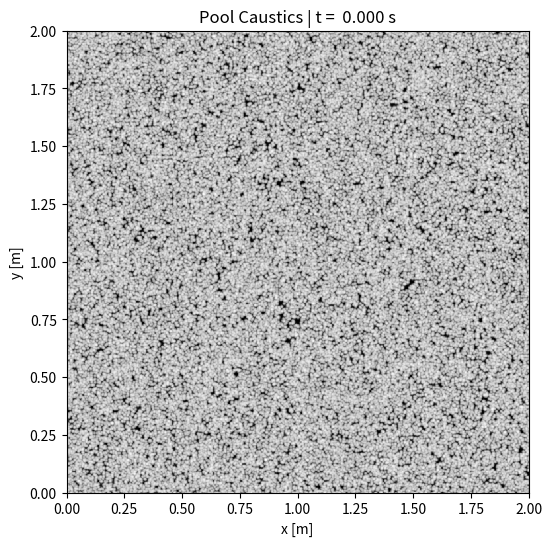

Recreate this plot in Python.
#!/usr/bin/env python3
"""
Pool Caustics Simulator (Geometric Optics)
==========================================

This script simulates the optical phenomenon of water caustics—the bright patterns
formed on the bottom of a pool by sunlight refracting through surface ripples.

Methodology:
1.  **Surface Generation**: We use a spectral method (Tessendorf waves) to generate
    realistic, band-limited water ripples. This is preferred over PDE-based methods
    (like Shallow Water Equations) for this visual application because it allows
    for precise control over the wave spectrum and dispersion relations, resulting
    in more aesthetically pleasing "pool-like" ripples.
2.  **Geometric Optics**: We trace light rays from the sun, refract them at the
    water surface using Snell's Law, and intersect them with the pool floor.
3.  **Intensity accumulation**: We use a 2D histogram to accumulate the light
    energy falling on the bottom, effectively rendering the caustic intensity.

Dependencies:
    - numpy
    - matplotlib
    - scipy (optional, for Gaussian blur)
"""

from __future__ import annotations
import numpy as np
import matplotlib.pyplot as plt
from matplotlib.animation import FuncAnimation

# Try to import scipy for high-quality blurring; fall back if missing
try:
    from scipy.ndimage import gaussian_filter
    SCIPY_AVAILABLE = True
except ImportError:
    SCIPY_AVAILABLE = False


# ----------------------------
# Physics / Math Helpers
# ----------------------------

def sun_direction(elev_deg: float, az_deg: float) -> np.ndarray:
    """
    Calculate the unit direction vector of sunlight traveling *downward*.
    
    Args:
        elev_deg: Sun elevation above horizon (90 = zenith, 0 = horizon).
        az_deg:   Sun azimuth in x-y plane (0 along +x, 90 along +y).
        
    Returns:
        3-element numpy array representing the normalized direction vector.
    """
    elev = np.deg2rad(elev_deg)
    az = np.deg2rad(az_deg)
    
    # Spherical to Cartesian conversion
    sx = np.cos(elev) * np.cos(az)
    sy = np.cos(elev) * np.sin(az)
    sz = -np.sin(elev)  # Negative z implies downward direction
    
    v = np.array([sx, sy, sz], dtype=np.float64)
    return v / np.linalg.norm(v)


def refract_air_to_water(I: np.ndarray,
                         nx: np.ndarray, ny: np.ndarray, nz: np.ndarray,
                         n_air: float = 1.0, n_water: float = 1.333) -> tuple[np.ndarray, np.ndarray, np.ndarray, np.ndarray]:
    """
    Vectorized Snell's Law refraction.
    
    Calculates the transmitted ray direction for many surface normals at once.
    
    Args:
        I:  Incident vector (3,), pointing downward.
        nx, ny, nz: Arrays of surface normal components (pointing upward).
        n_air:   Refractive index of air (approx 1.0).
        n_water: Refractive index of water (approx 1.333).
        
    Returns:
        (tx, ty, tz, cosi):
            tx, ty, tz: Components of the transmitted (refracted) ray vector.
            cosi: Cosine of the incident angle.
    """
    sx, sy, sz = I
    
    # Dot product N . I
    # Since N points up and I points down, the dot product is negative.
    # We want cos(theta_i) to be positive.
    cosi = -(nx * sx + ny * sy + nz * sz)
    cosi = np.clip(cosi, 0.0, 1.0) # Numerical stability

    eta = n_air / n_water
    
    # Snell's law in vector form:
    # T = eta * I + (eta * cos(theta_i) - sqrt(1 - eta^2 * sin^2(theta_i))) * N
    # k represents the term under the square root
    k = 1.0 - eta * eta * (1.0 - cosi * cosi)
    
    # Total Internal Reflection check (k < 0). 
    # For air->water this shouldn't happen, but good for robustness.
    sqrtk = np.sqrt(np.maximum(k, 0.0))

    c2 = eta * cosi - sqrtk
    
    tx = eta * sx + c2 * nx
    ty = eta * sy + c2 * ny
    tz = eta * sz + c2 * nz
    
    return tx, ty, tz, cosi


def fresnel_transmission_schlick(cosi: np.ndarray, n1: float, n2: float) -> np.ndarray:
    """
    Approximates the fraction of light transmitted into the water using Schlick's approximation.
    
    Returns T = 1 - R (Transmittance = 1 - Reflectance).
    """
    # Reflection coefficient at normal incidence
    r0 = ((n1 - n2) / (n1 + n2)) ** 2
    
    # Schlick's approximation for R
    R = r0 + (1.0 - r0) * (1.0 - cosi) ** 5
    
    return 1.0 - R


# ----------------------------
# Spectral Ripple Surface
# ----------------------------

class SpectralRipples:
    """
    Generates a band-limited height field using FFT-based synthesis.
    
    This follows the Tessendorf approach often used in oceanography graphics:
    H(k,t) = h0(k) * exp(i*w*t) + h0*(-k) * exp(-i*w*t)
    
    This method guarantees a real-valued spatial field that tiles seamlessly.
    """

    def __init__(self,
                 Nx: int = 256, Ny: int = 256,
                 Lx: float = 2.0, Ly: float = 2.0,
                 depth: float = 1.2,
                 target_rms: float = 0.004,
                 lambda0: float = 0.15, bandwidth: float = 0.07,
                 seed: int = 0):
        """
        Initialize the wave spectrum.
        
        Args:
            Nx, Ny: Grid resolution.
            Lx, Ly: Physical dimensions of the pool surface [meters].
            depth:  Water depth [meters]. Used for dispersion relation.
            target_rms: Desired root-mean-square wave height [meters].
            lambda0: Dominant wavelength of the ripples.
            bandwidth: Width of the frequency band (controls how chaotic the waves look).
        """
        self.Nx, self.Ny = Nx, Ny
        self.Lx, self.Ly = Lx, Ly
        self.depth = depth
        self.dx = Lx / Nx
        self.dy = Ly / Ny
        self.g = 9.81 # Gravity

        rng = np.random.default_rng(seed)

        # 1. Generate Wavevectors (k) on the FFT grid
        kx = 2.0 * np.pi * np.fft.fftfreq(Nx, d=self.dx)
        ky = 2.0 * np.pi * np.fft.fftfreq(Ny, d=self.dy)
        KX, KY = np.meshgrid(kx, ky)
        k = np.sqrt(KX**2 + KY**2)

        # 2. Dispersion Relation
        # Shallow/Intermediate water dispersion: w^2 = g * k * tanh(k * depth)
        # This controls the speed of waves based on their size.
        omega = np.sqrt(self.g * k * np.tanh(k * depth))
        omega[k == 0.0] = 0.0 # Handle DC component
        self.omega = omega

        # 3. Define the Spectrum S(k)
        # We use a Gaussian band-pass centered at k0 corresponding to lambda0.
        k0 = 2.0 * np.pi / lambda0
        sigma_k = 2.0 * np.pi / max(bandwidth, 1e-6)
        
        S = np.exp(-0.5 * ((k - k0) / sigma_k)**2)
        S[k == 0.0] = 0.0

        # 4. Generate Initial Amplitudes h0(k)
        # Random phases with magnitude derived from the spectrum S(k)
        h0 = (rng.standard_normal((Ny, Nx)) + 1j * rng.standard_normal((Ny, Nx))) * np.sqrt(S / 2.0)

        # 5. Enforce Hermitian Conjugate Symmetry
        # This ensures that when we take the inverse FFT, the result is purely real.
        # We need h0(-k) to construct the conjugate part.
        iy_neg = (-np.arange(Ny)) % Ny
        ix_neg = (-np.arange(Nx)) % Nx
        h0_neg = h0[iy_neg[:, None], ix_neg[None, :]]
        h0_star_neg = np.conj(h0_neg)

        # 6. Normalize Amplitudes to match target RMS height
        H_hat_0 = h0 + h0_star_neg
        h_spatial_0 = np.fft.ifft2(H_hat_0).real
        rms = h_spatial_0.std()
        scale = (target_rms / rms) if rms > 0 else 1.0
        
        self.h0 = h0 * scale
        self.h0_star_neg = h0_star_neg * scale

        # Precompute spatial grid for ray tracing later
        x = np.linspace(0.0, Lx, Nx, endpoint=False)
        y = np.linspace(0.0, Ly, Ny, endpoint=False)
        self.X, self.Y = np.meshgrid(x, y)

    def height(self, t: float) -> np.ndarray:
        """
        Calculate the water surface height field z = h(x,y) at time t.
        Uses the analytic time evolution in Fourier domain.
        """
        # Evolve phases: exp(i * w * t)
        exp_pos = np.exp(1j * self.omega * t)
        exp_neg = np.conj(exp_pos)
        
        # Combine forward and backward traveling waves
        H_hat = self.h0 * exp_pos + self.h0_star_neg * exp_neg
        
        # Convert back to spatial domain
        return np.fft.ifft2(H_hat).real


# ----------------------------
# Caustic Rendering Pipeline
# ----------------------------

def gaussian_blur_fft(img: np.ndarray, sigma_px: float) -> np.ndarray:
    """Fallback periodic Gaussian blur using FFT (if scipy is missing)."""
    H, W = img.shape
    ky = np.fft.fftfreq(H) * 2.0 * np.pi
    kx = np.fft.fftfreq(W) * 2.0 * np.pi
    KX, KY = np.meshgrid(kx, ky)
    # Gaussian filter in frequency domain
    G = np.exp(-0.5 * (sigma_px**2) * (KX*KX + KY*KY))
    return np.fft.ifft2(np.fft.fft2(img) * G).real


def caustics_frame(surface: SpectralRipples,
                   t: float,
                   bottom_res: int = 700,
                   sun_elev_deg: float = 60.0,
                   sun_az_deg: float = 20.0,
                   n_air: float = 1.0,
                   n_water: float = 1.333,
                   exposure: float = 60.0,
                   gamma: float = 0.7,
                   wrap: bool = True,
                   blur_sigma_px: float | None = None) -> np.ndarray:
    """
    Compute a single frame of the caustic pattern.
    
    1. Generate surface H(x,y,t).
    2. Compute gradients (slope) to get normals N.
    3. Refract sun rays I through N to get transmitted rays T.
    4. Intersect T with the bottom plane (z = -depth).
    5. Accumulate ray hits into a histogram (the caustic image).
    """
    # 1. Get Surface
    h = surface.height(t)
    X, Y = surface.X, surface.Y
    dx, dy = surface.dx, surface.dy
    Lx, Ly = surface.Lx, surface.Ly
    H = surface.depth

    # 2. Calculate Normals
    # Use finite differences for gradient
    hy, hx = np.gradient(h, dy, dx, edge_order=2)
    
    # Normalize to get unit vectors (-dh/dx, -dh/dy, 1) / magnitude
    denom = np.sqrt(1.0 + hx*hx + hy*hy)
    nx = -hx / denom
    ny = -hy / denom
    nz =  1.0 / denom

    I = sun_direction(sun_elev_deg, sun_az_deg)

    # 3. Refract Rays
    tx, ty, tz, cosi = refract_air_to_water(I, nx, ny, nz, n_air=n_air, n_water=n_water)

    # Filter out rays that reflect upwards (tz >= 0) or total internal reflection
    mask = tz < -1e-8
    if not np.any(mask):
        return np.zeros((bottom_res, bottom_res), dtype=np.float64)

    # 4. Intersect with Bottom
    # Plane equation: z = -H
    # Ray equation: P(s) = P_surf + s * T
    # Solve for s where P(s).z = -H => -H = h + s * tz  =>  s = (-H - h) / tz
    s = (-H - h) / tz
    bx = X + s * tx
    by = Y + s * ty

    # Wrap coordinates for seamless tiling (periodic boundary conditions)
    if wrap:
        bx = np.mod(bx, Lx)
        by = np.mod(by, Ly)

    # 5. Ray Intensity Weighting
    # T_fresnel: Amount of light transmitting through surface
    # cosi: Lambertian term (projected area)
    # 1/nz: Correction for converting flux per surface area to flux per horizontal area
    T = fresnel_transmission_schlick(cosi, n_air, n_water)
    w = T * cosi / np.maximum(nz, 1e-8)

    # Flatten arrays for histogram
    bx1 = bx[mask].ravel()
    by1 = by[mask].ravel()
    w1  = w[mask].ravel()

    # 6. Accumulate into 2D Histogram (The "Render")
    img, _, _ = np.histogram2d(
        by1, bx1,
        bins=(bottom_res, bottom_res),
        range=[[0.0, Ly], [0.0, Lx]],
        weights=w1
    )

    # 7. Post-Processing
    # Blur simulates the finite angular size of the sun (soft shadows)
    if blur_sigma_px is not None and blur_sigma_px > 0:
        if SCIPY_AVAILABLE:
            img = gaussian_filter(img, blur_sigma_px, mode="wrap" if wrap else "nearest")
        else:
            img = gaussian_blur_fft(img, blur_sigma_px)

    # Tonemapping (Compress dynamic range)
    # Normalize -> Log -> Gamma
    img = img / (img.mean() + 1e-12)
    img = np.log1p(exposure * img)
    img = img / (img.max() + 1e-12)
    img = img ** gamma
    
    return img


# ----------------------------
# Main Execution
# ----------------------------

def main():
    # --- Configuration ---
    Nx = Ny = 256          # Simulation grid resolution
    Lx = Ly = 2.0          # Simulation physical size [m]
    depth = 1.2            # Pool depth [m]
    bottom_res = 700       # Resolution of the output image
    
    # Wave parameters
    wave_rms = 0.004       # Wave height RMS [m] (~4mm)
    lambda0 = 0.14         # Main wavelength [m]
    bandwidth = 0.06       # Frequency spread
    seed = 3

    # Lighting
    sun_elev_deg = 62.0
    sun_az_deg = 25.0
    
    # Rendering
    exposure = 70.0
    gamma = 0.75
    blur_sigma_px = 1.0
    
    # Animation
    fps = 30
    frames = 300
    dt = 1.0 / fps

    print("Initializing Spectral Ripples...")
    surface = SpectralRipples(
        Nx=Nx, Ny=Ny, Lx=Lx, Ly=Ly, depth=depth,
        target_rms=wave_rms,
        lambda0=lambda0, bandwidth=bandwidth,
        seed=seed
    )

    # Setup Plot
    fig, ax = plt.subplots(figsize=(6, 6))
    ax.set_title("Pool Caustics Simulation")
    ax.set_xlabel("x [m]")
    ax.set_ylabel("y [m]")
    
    # Initial Frame
    print("Rendering initial frame...")
    img0 = np.zeros((bottom_res, bottom_res), dtype=np.float64)
    im = ax.imshow(
        img0,
        origin="lower",
        extent=(0.0, Lx, 0.0, Ly),
        interpolation="nearest",
        cmap="gray",
        vmin=0.0, vmax=1.0
    )

    def update(k: int):
        t = k * dt
        img = caustics_frame(
            surface, t,
            bottom_res=bottom_res,
            sun_elev_deg=sun_elev_deg, sun_az_deg=sun_az_deg,
            exposure=exposure, gamma=gamma,
            blur_sigma_px=blur_sigma_px
        )
        im.set_data(img)
        ax.set_title(f"Pool Caustics | t = {t:6.3f} s")
        return (im,)

    print("Starting Animation...")
    ani = FuncAnimation(fig, update, frames=frames, interval=1000/fps, blit=True)
    plt.show()


if __name__ == "__main__":
    main()
